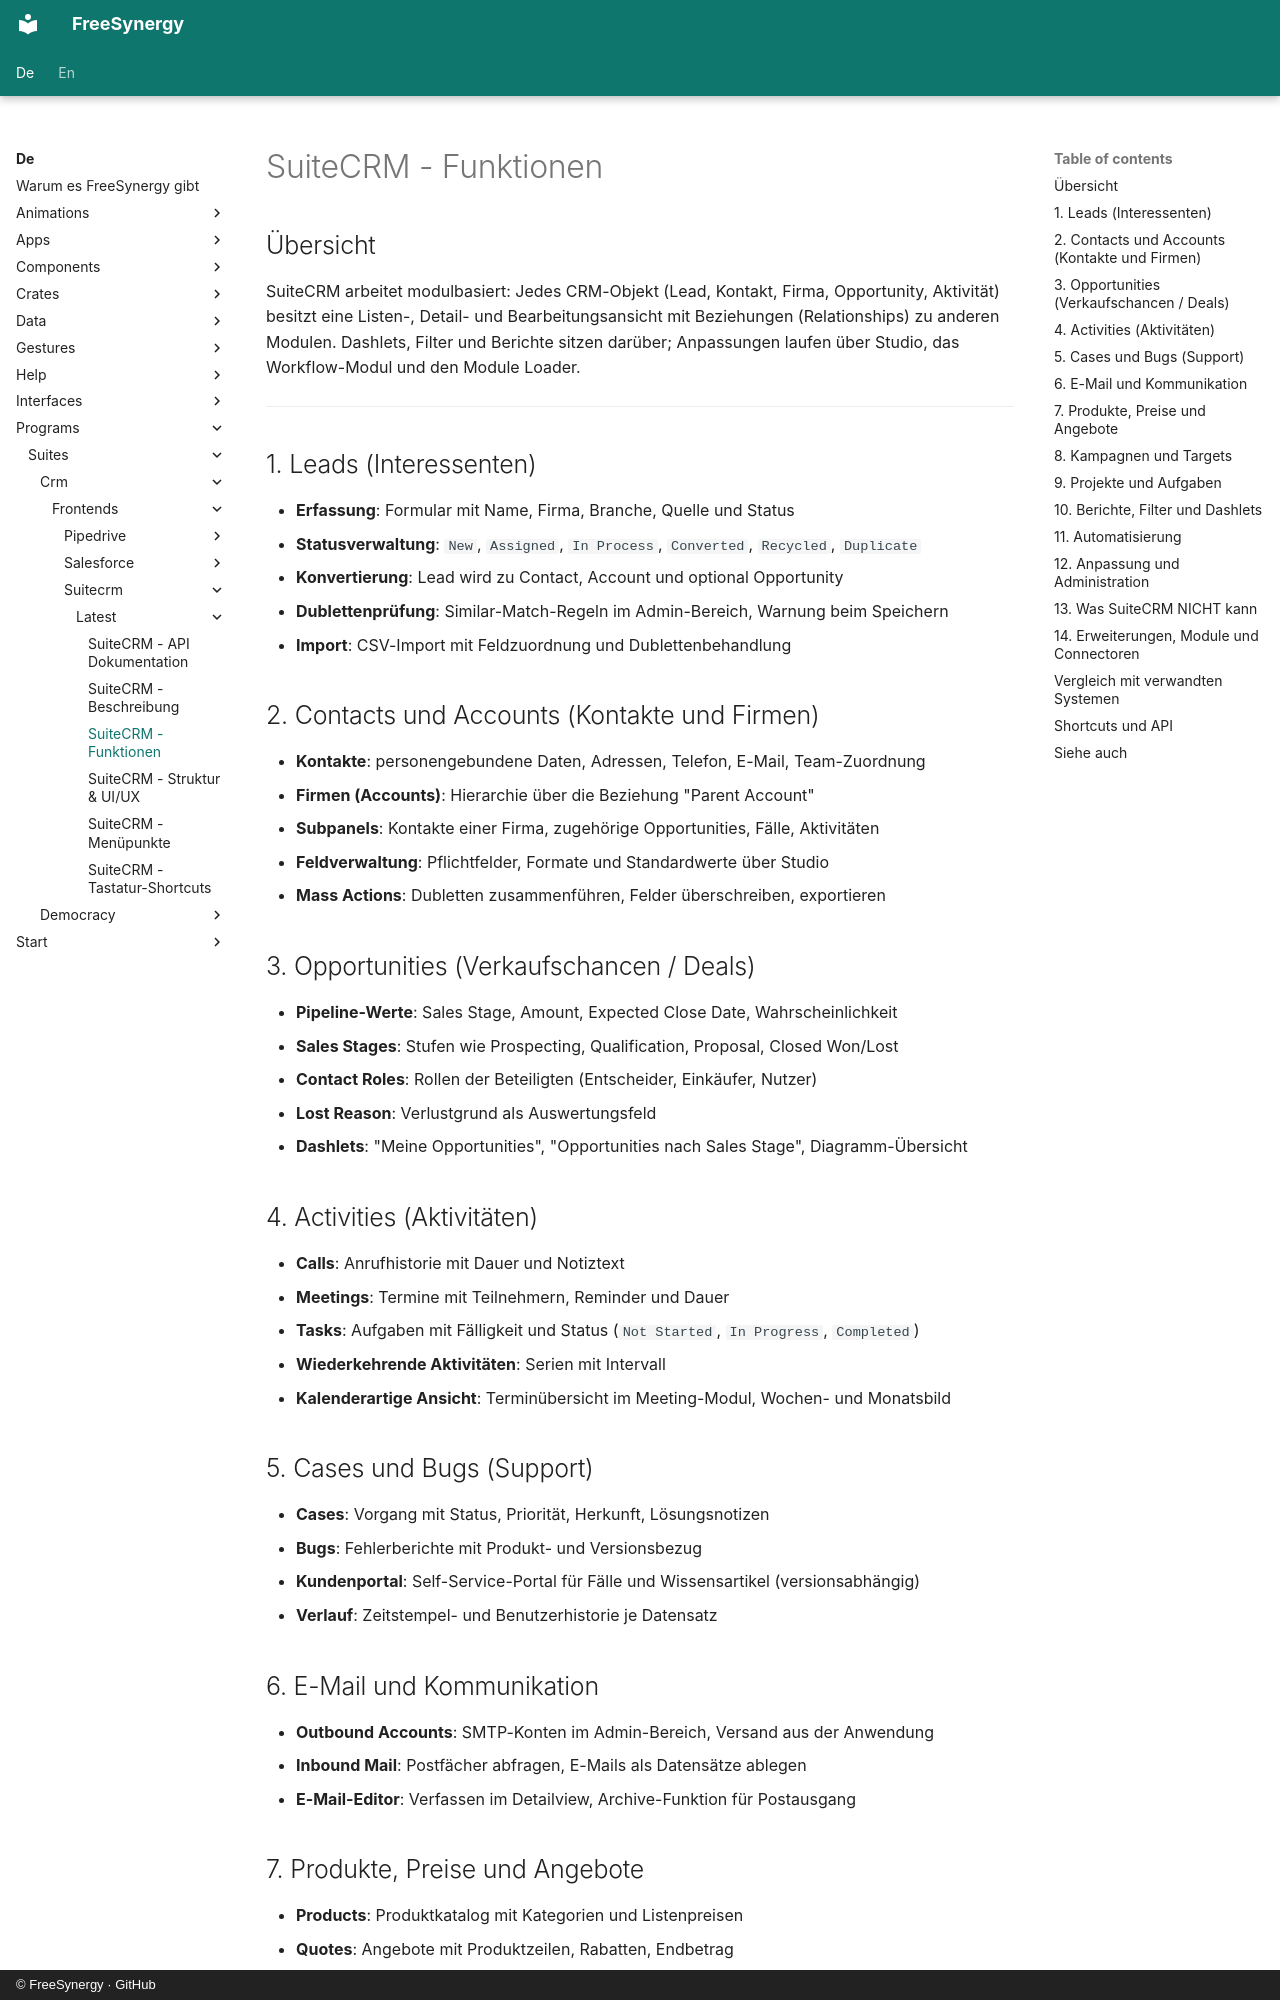

repository: FreeSynergy/fs-documentation · page: de/programs/suites/crm/frontends/suitecrm/latest/features/index.html · generator: mkdocs · copyright: © FreeSynergy · GitHub

# SuiteCRM - Funktionen

## Übersicht

SuiteCRM arbeitet modulbasiert: Jedes CRM-Objekt (Lead, Kontakt, Firma, Opportunity, Aktivität) besitzt eine Listen-, Detail- und Bearbeitungsansicht mit Beziehungen (Relationships) zu anderen Modulen. Dashlets, Filter und Berichte sitzen darüber; Anpassungen laufen über Studio, das Workflow-Modul und den Module Loader.

---

## 1. Leads (Interessenten)

- **Erfassung**: Formular mit Name, Firma, Branche, Quelle und Status
- **Statusverwaltung**: `New`, `Assigned`, `In Process`, `Converted`, `Recycled`, `Duplicate`
- **Konvertierung**: Lead wird zu Contact, Account und optional Opportunity
- **Dublettenprüfung**: Similar-Match-Regeln im Admin-Bereich, Warnung beim Speichern
- **Import**: CSV-Import mit Feldzuordnung und Dublettenbehandlung

## 2. Contacts und Accounts (Kontakte und Firmen)

- **Kontakte**: personengebundene Daten, Adressen, Telefon, E-Mail, Team-Zuordnung
- **Firmen (Accounts)**: Hierarchie über die Beziehung "Parent Account"
- **Subpanels**: Kontakte einer Firma, zugehörige Opportunities, Fälle, Aktivitäten
- **Feldverwaltung**: Pflichtfelder, Formate und Standardwerte über Studio
- **Mass Actions**: Dubletten zusammenführen, Felder überschreiben, exportieren

## 3. Opportunities (Verkaufschancen / Deals)

- **Pipeline-Werte**: Sales Stage, Amount, Expected Close Date, Wahrscheinlichkeit
- **Sales Stages**: Stufen wie Prospecting, Qualification, Proposal, Closed Won/Lost
- **Contact Roles**: Rollen der Beteiligten (Entscheider, Einkäufer, Nutzer)
- **Lost Reason**: Verlustgrund als Auswertungsfeld
- **Dashlets**: "Meine Opportunities", "Opportunities nach Sales Stage", Diagramm-Übersicht

## 4. Activities (Aktivitäten)

- **Calls**: Anrufhistorie mit Dauer und Notiztext
- **Meetings**: Termine mit Teilnehmern, Reminder und Dauer
- **Tasks**: Aufgaben mit Fälligkeit und Status (`Not Started`, `In Progress`, `Completed`)
- **Wiederkehrende Aktivitäten**: Serien mit Intervall
- **Kalenderartige Ansicht**: Terminübersicht im Meeting-Modul, Wochen- und Monatsbild

## 5. Cases und Bugs (Support)

- **Cases**: Vorgang mit Status, Priorität, Herkunft, Lösungsnotizen
- **Bugs**: Fehlerberichte mit Produkt- und Versionsbezug
- **Kundenportal**: Self-Service-Portal für Fälle und Wissensartikel (versionsabhängig)
- **Verlauf**: Zeitstempel- und Benutzerhistorie je Datensatz

## 6. E-Mail und Kommunikation

- **Outbound Accounts**: SMTP-Konten im Admin-Bereich, Versand aus der Anwendung
- **Inbound Mail**: Postfächer abfragen, E-Mails als Datensätze ablegen
- **E-Mail-Editor**: Verfassen im Detailview, Archive-Funktion für Postausgang
